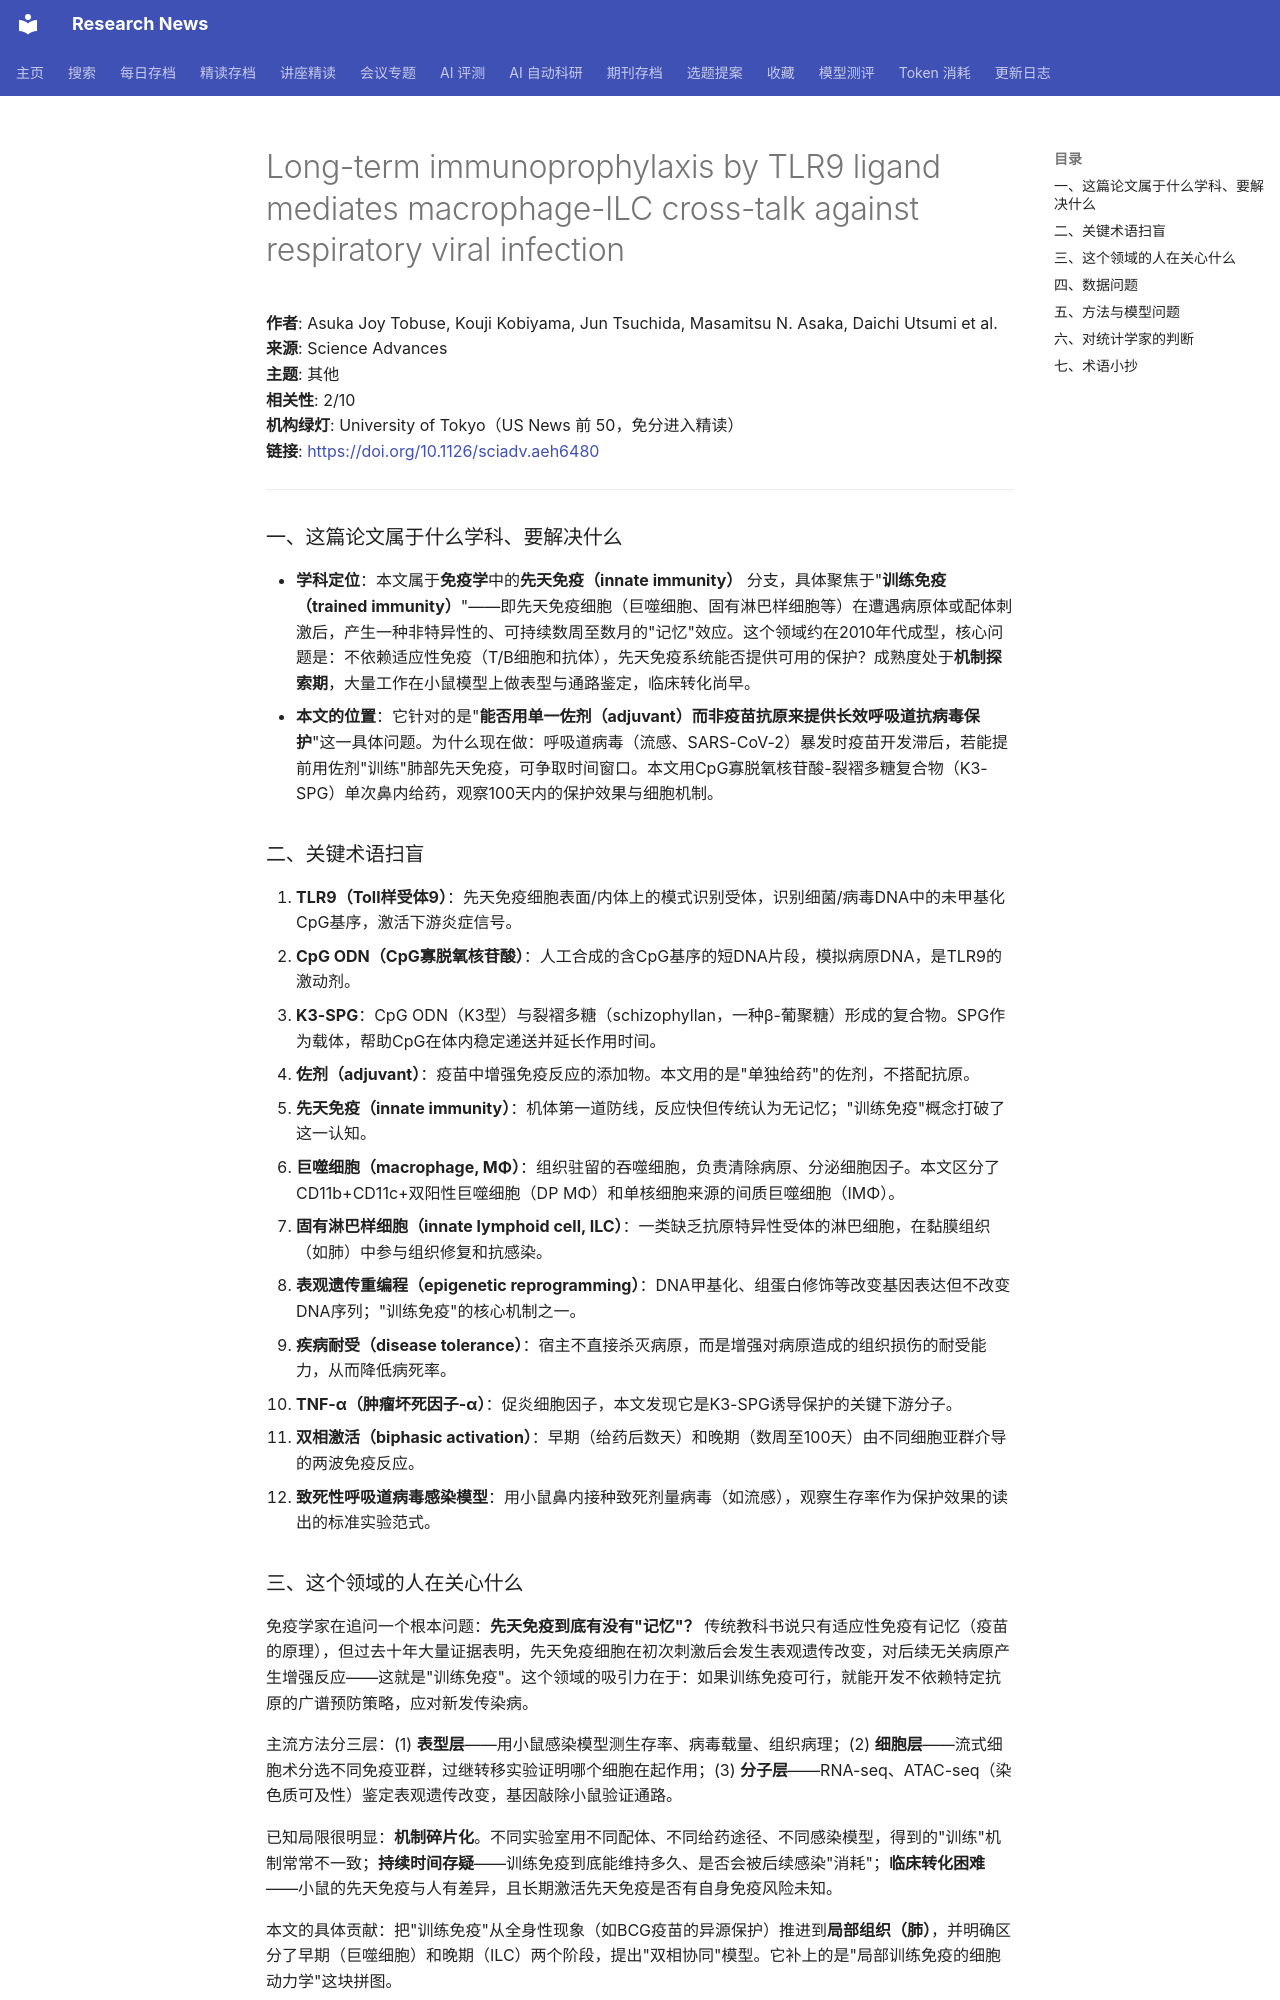

repository: cxy0714/research-news · page: deep_reads/2026-10-13-10.1126_sciadv.aeh6480/index.html · generator: mkdocs

# Long-term immunoprophylaxis by TLR9 ligand mediates macrophage-ILC cross-talk against respiratory viral infection

**作者**: Asuka Joy Tobuse, Kouji Kobiyama, Jun Tsuchida, Masamitsu N. Asaka, Daichi Utsumi et al.  
**来源**: Science Advances  
**主题**: 其他  
**相关性**: 2/10  
**机构绿灯**: University of Tokyo（US News 前 50，免分进入精读）  
**链接**: <https://doi.org/10.1126/sciadv.aeh6480>

---

### 一、这篇论文属于什么学科、要解决什么

- **学科定位**：本文属于**免疫学**中的**先天免疫（innate immunity）** 分支，具体聚焦于"**训练免疫（trained immunity）**"——即先天免疫细胞（巨噬细胞、固有淋巴样细胞等）在遭遇病原体或配体刺激后，产生一种非特异性的、可持续数周至数月的"记忆"效应。这个领域约在2010年代成型，核心问题是：不依赖适应性免疫（T/B细胞和抗体），先天免疫系统能否提供可用的保护？成熟度处于**机制探索期**，大量工作在小鼠模型上做表型与通路鉴定，临床转化尚早。
- **本文的位置**：它针对的是"**能否用单一佐剂（adjuvant）而非疫苗抗原来提供长效呼吸道抗病毒保护**"这一具体问题。为什么现在做：呼吸道病毒（流感、SARS-CoV-2）暴发时疫苗开发滞后，若能提前用佐剂"训练"肺部先天免疫，可争取时间窗口。本文用CpG寡脱氧核苷酸-裂褶多糖复合物（K3-SPG）单次鼻内给药，观察100天内的保护效果与细胞机制。

### 二、关键术语扫盲

1. **TLR9（Toll样受体9）**：先天免疫细胞表面/内体上的模式识别受体，识别细菌/病毒DNA中的未甲基化CpG基序，激活下游炎症信号。
2. **CpG ODN（CpG寡脱氧核苷酸）**：人工合成的含CpG基序的短DNA片段，模拟病原DNA，是TLR9的激动剂。
3. **K3-SPG**：CpG ODN（K3型）与裂褶多糖（schizophyllan，一种β-葡聚糖）形成的复合物。SPG作为载体，帮助CpG在体内稳定递送并延长作用时间。
4. **佐剂（adjuvant）**：疫苗中增强免疫反应的添加物。本文用的是"单独给药"的佐剂，不搭配抗原。
5. **先天免疫（innate immunity）**：机体第一道防线，反应快但传统认为无记忆；"训练免疫"概念打破了这一认知。
6. **巨噬细胞（macrophage, MΦ）**：组织驻留的吞噬细胞，负责清除病原、分泌细胞因子。本文区分了CD11b+CD11c+双阳性巨噬细胞（DP MΦ）和单核细胞来源的间质巨噬细胞（IMΦ）。
7. **固有淋巴样细胞（innate lymphoid cell, ILC）**：一类缺乏抗原特异性受体的淋巴细胞，在黏膜组织（如肺）中参与组织修复和抗感染。
8. **表观遗传重编程（epigenetic reprogramming）**：DNA甲基化、组蛋白修饰等改变基因表达但不改变DNA序列；"训练免疫"的核心机制之一。
9. **疾病耐受（disease tolerance）**：宿主不直接杀灭病原，而是增强对病原造成的组织损伤的耐受能力，从而降低病死率。
10. **TNF-α（肿瘤坏死因子-α）**：促炎细胞因子，本文发现它是K3-SPG诱导保护的关键下游分子。
11. **双相激活（biphasic activation）**：早期（给药后数天）和晚期（数周至100天）由不同细胞亚群介导的两波免疫反应。
12. **致死性呼吸道病毒感染模型**：用小鼠鼻内接种致死剂量病毒（如流感），观察生存率作为保护效果的读出的标准实验范式。

### 三、这个领域的人在关心什么

免疫学家在追问一个根本问题：**先天免疫到底有没有"记忆"？** 传统教科书说只有适应性免疫有记忆（疫苗的原理），但过去十年大量证据表明，先天免疫细胞在初次刺激后会发生表观遗传改变，对后续无关病原产生增强反应——这就是"训练免疫"。这个领域的吸引力在于：如果训练免疫可行，就能开发不依赖特定抗原的广谱预防策略，应对新发传染病。

主流方法分三层：(1) **表型层**——用小鼠感染模型测生存率、病毒载量、组织病理；(2) **细胞层**——流式细胞术分选不同免疫亚群，过继转移实验证明哪个细胞在起作用；(3) **分子层**——RNA-seq、ATAC-seq（染色质可及性）鉴定表观遗传改变，基因敲除小鼠验证通路。

已知局限很明显：**机制碎片化**。不同实验室用不同配体、不同给药途径、不同感染模型，得到的"训练"机制常常不一致；**持续时间存疑**——训练免疫到底能维持多久、是否会被后续感染"消耗"；**临床转化困难**——小鼠的先天免疫与人有差异，且长期激活先天免疫是否有自身免疫风险未知。

本文的具体贡献：把"训练免疫"从全身性现象（如BCG疫苗的异源保护）推进到**局部组织（肺）**，并明确区分了早期（巨噬细胞）和晚期（ILC）两个阶段，提出"双相协同"模型。它补上的是"局部训练免疫的细胞动力学"这块拼图。
